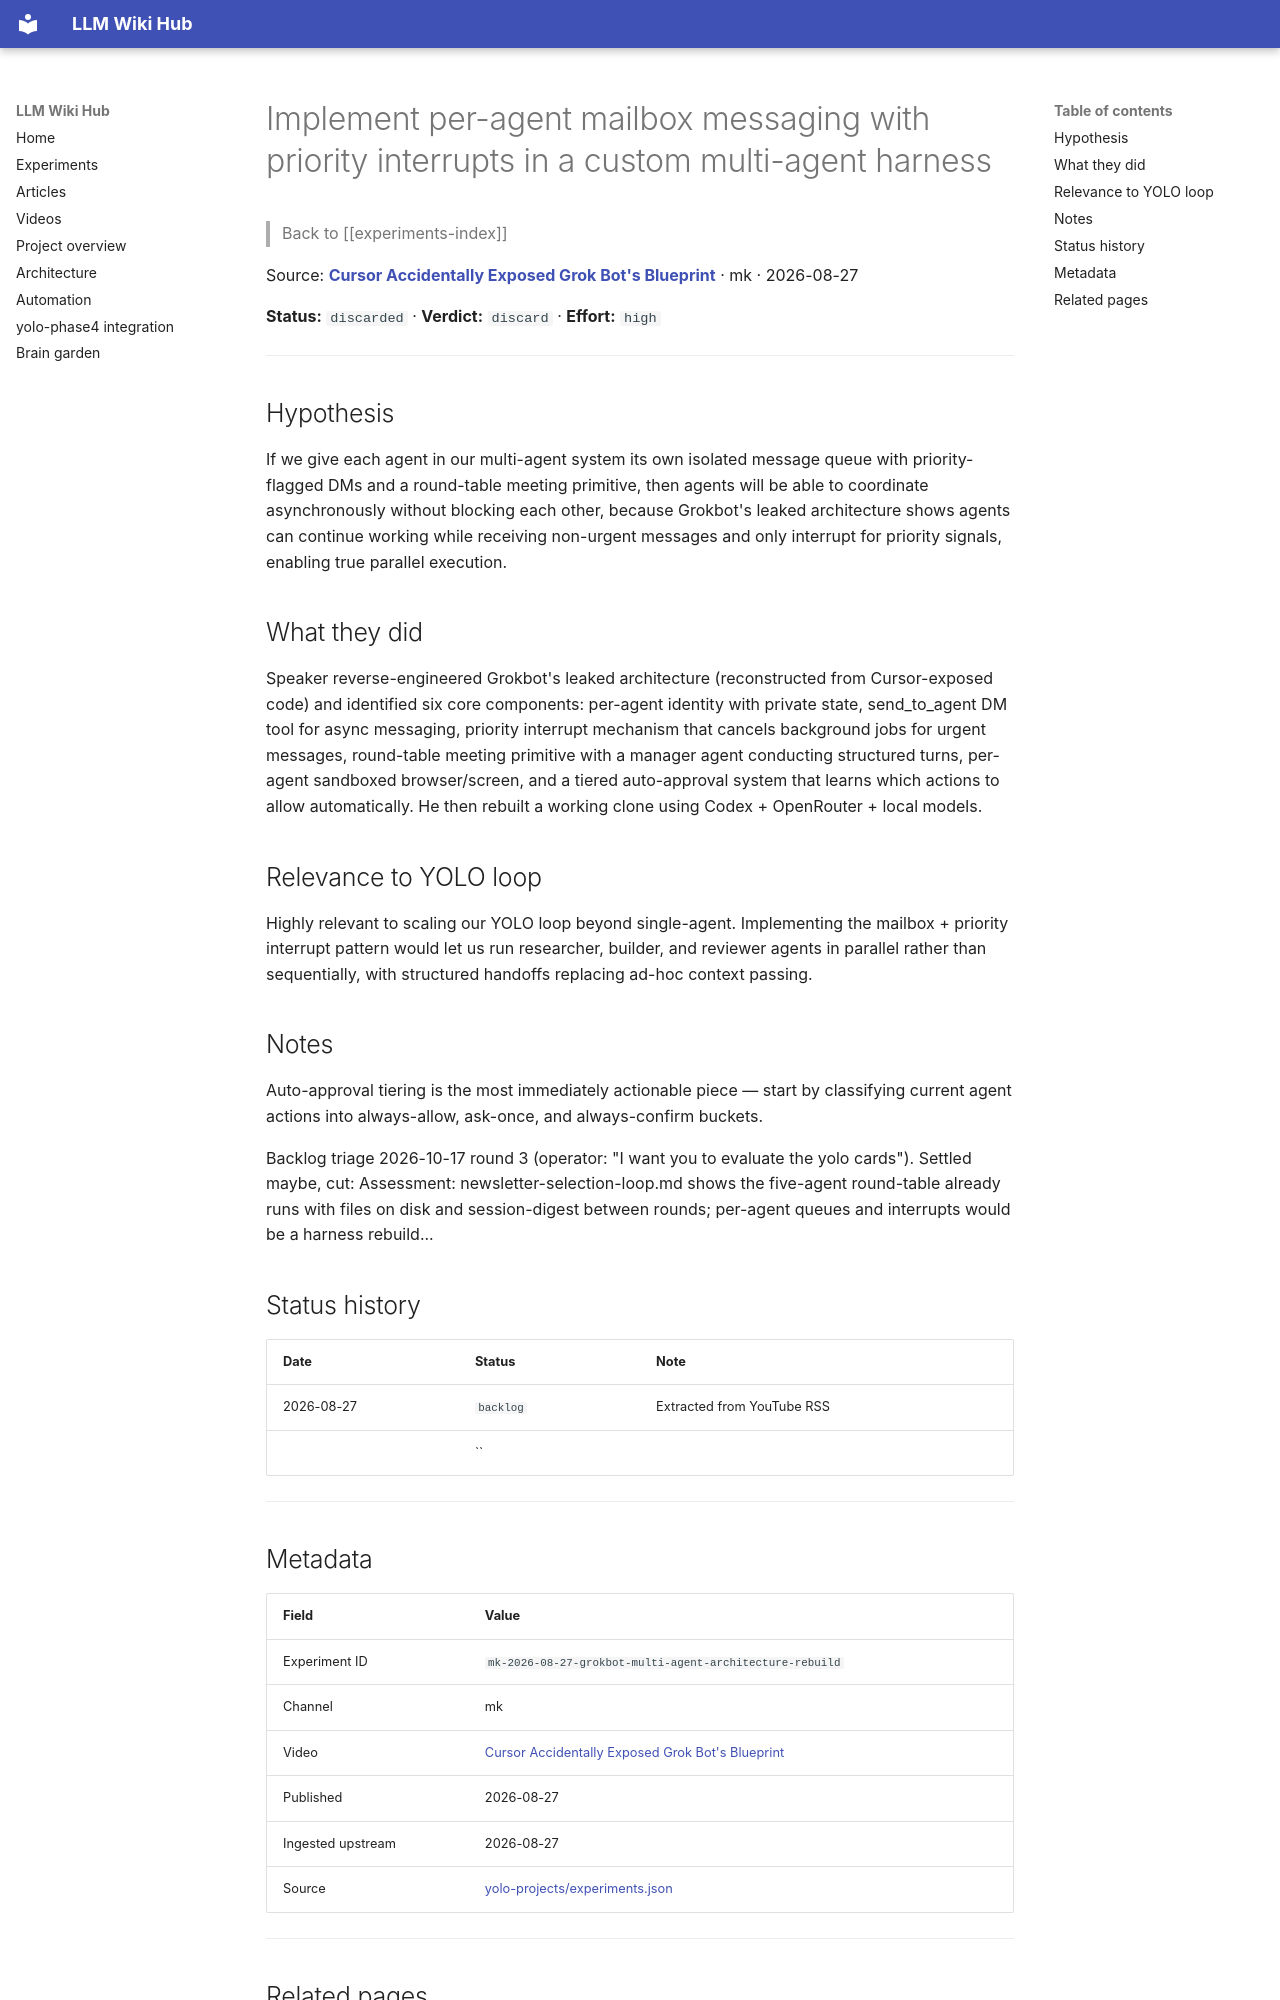

repository: Anguijm/llm-wiki-hub · page: experiments/mk-2026-08-27-grokbot-multi-agent-architecture-rebuild/index.html · generator: mkdocs

# Implement per-agent mailbox messaging with priority interrupts in a custom multi-agent harness

> Back to [[experiments-index]]

Source: **[Cursor Accidentally Exposed Grok Bot's Blueprint](https://www.youtube.com/watch?v=mAWT1HCBgbQ)** · mk · 2026-08-27

**Status:** `discarded` · **Verdict:** `discard` · **Effort:** `high`

---

## Hypothesis

If we give each agent in our multi-agent system its own isolated message queue with priority-flagged DMs and a round-table meeting primitive, then agents will be able to coordinate asynchronously without blocking each other, because Grokbot's leaked architecture shows agents can continue working while receiving non-urgent messages and only interrupt for priority signals, enabling true parallel execution.

## What they did

Speaker reverse-engineered Grokbot's leaked architecture (reconstructed from Cursor-exposed code) and identified six core components: per-agent identity with private state, send_to_agent DM tool for async messaging, priority interrupt mechanism that cancels background jobs for urgent messages, round-table meeting primitive with a manager agent conducting structured turns, per-agent sandboxed browser/screen, and a tiered auto-approval system that learns which actions to allow automatically. He then rebuilt a working clone using Codex + OpenRouter + local models.

## Relevance to YOLO loop

Highly relevant to scaling our YOLO loop beyond single-agent. Implementing the mailbox + priority interrupt pattern would let us run researcher, builder, and reviewer agents in parallel rather than sequentially, with structured handoffs replacing ad-hoc context passing.

## Notes

Auto-approval tiering is the most immediately actionable piece — start by classifying current agent actions into always-allow, ask-once, and always-confirm buckets.

Backlog triage 2026-10-17 round 3 (operator: "I want you to evaluate the yolo cards"). Settled maybe, cut: Assessment: newsletter-selection-loop.md shows the five-agent round-table already runs with files on disk and session-digest between rounds; per-agent queues and interrupts would be a harness rebuild...

## Status history

| Date | Status | Note |
|---|---|---|
| 2026-08-27 | `backlog` | Extracted from YouTube RSS |
|  | `` |  |

---
